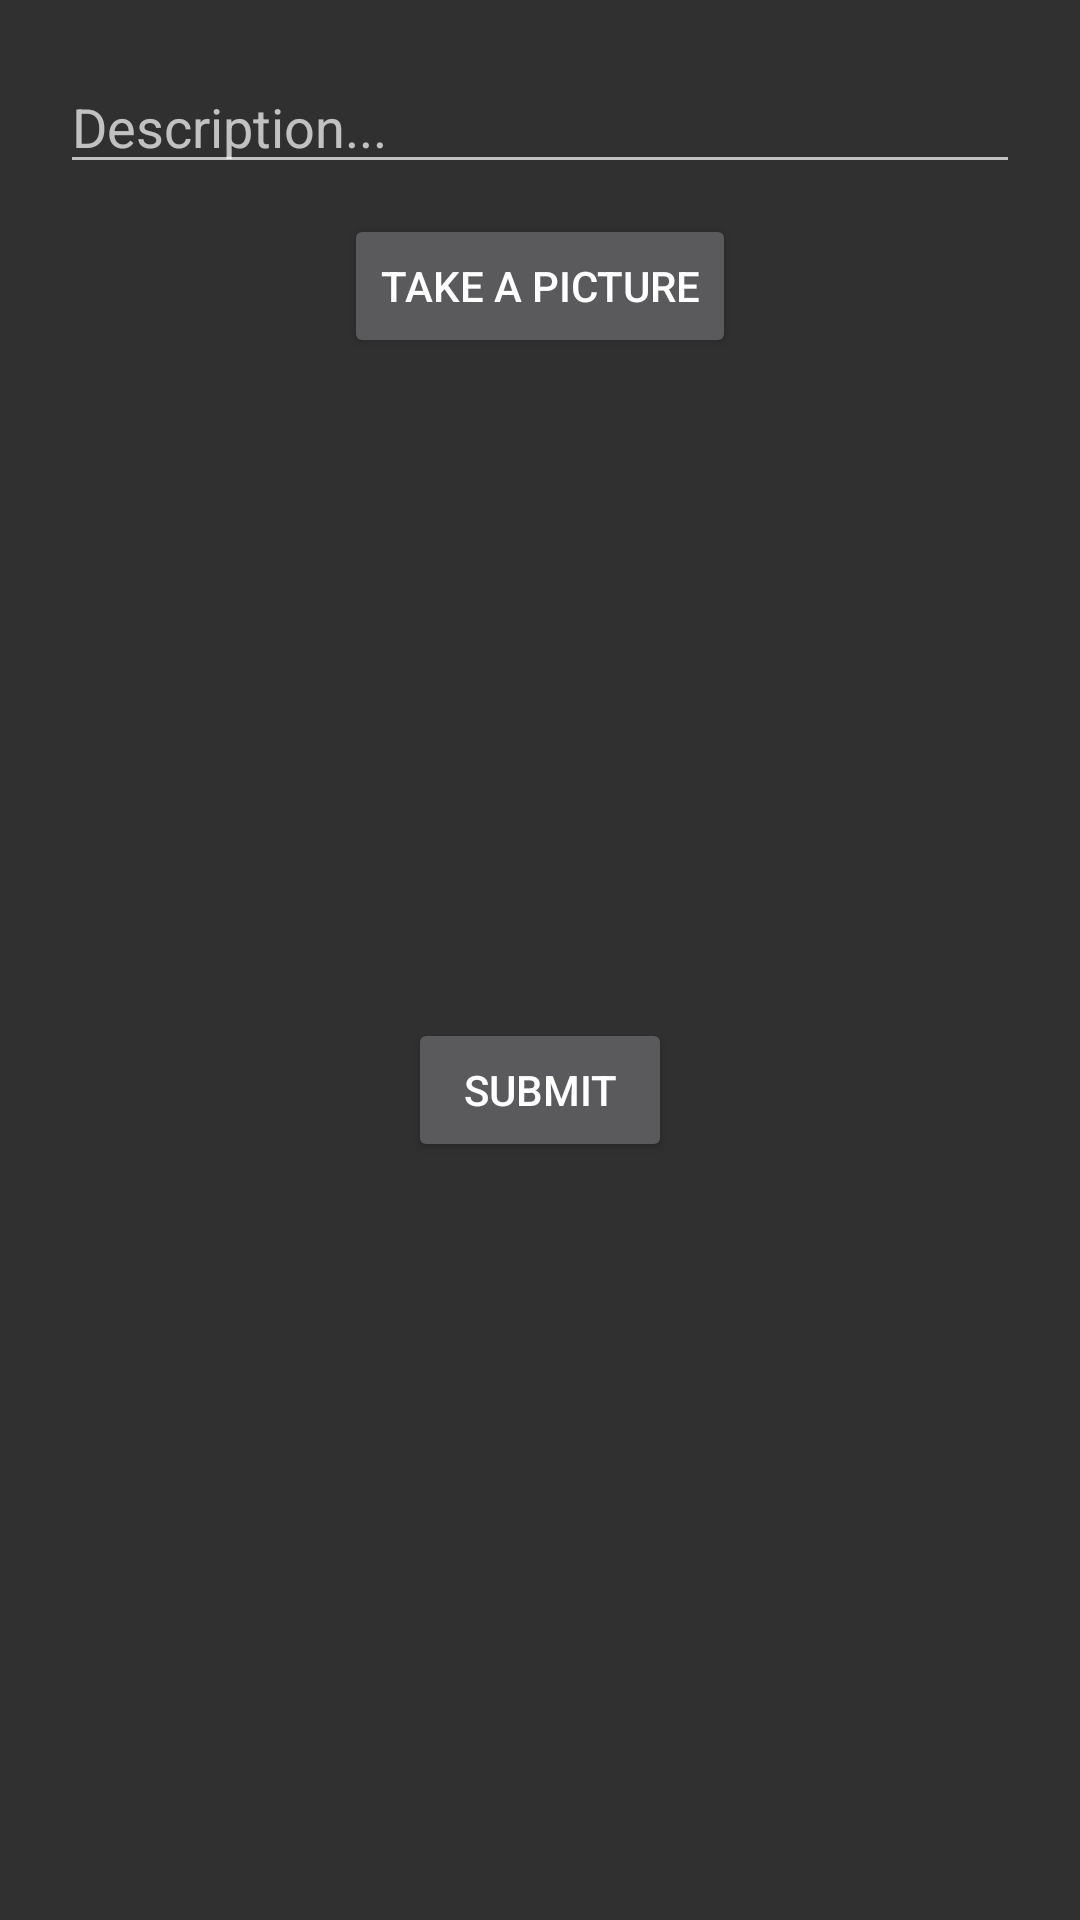

Produce the Android XML layout that renders to this screen, including the resource entries it uses.
<!-- AndroidManifest.xml: application theme AppTheme -->
<!-- res/layout/activity_main.xml -->
<?xml version="1.0" encoding="utf-8"?>
<androidx.constraintlayout.widget.ConstraintLayout xmlns:android="http://schemas.android.com/apk/res/android"
    xmlns:app="http://schemas.android.com/apk/res-auto"
    xmlns:tools="http://schemas.android.com/tools"
    android:layout_width="match_parent"
    android:layout_height="match_parent"
    tools:context=".MainActivity">

    <Button
        android:id="@+id/btnSubmit"
        android:layout_width="wrap_content"
        android:layout_height="wrap_content"
        android:layout_margin="10dp"
        android:text="Submit"
        app:layout_constraintEnd_toEndOf="parent"
        app:layout_constraintStart_toStartOf="parent"
        app:layout_constraintTop_toBottomOf="@+id/imageView2" />

    <EditText
        android:id="@+id/etDescription"
        android:layout_width="match_parent"
        android:layout_height="wrap_content"
        android:layout_margin="20dp"
        android:ems="10"
        android:hint="Description..."
        android:inputType="textPersonName"
        app:layout_constraintEnd_toEndOf="parent"
        app:layout_constraintStart_toStartOf="parent"
        app:layout_constraintTop_toTopOf="parent" />

    <ImageView
        android:id="@+id/imageView2"
        android:layout_width="wrap_content"
        android:layout_height="200dp"
        android:layout_margin="10dp"
        app:layout_constraintEnd_toEndOf="parent"
        app:layout_constraintStart_toStartOf="parent"
        app:layout_constraintTop_toBottomOf="@+id/btnPic"
        tools:srcCompat="@tools:sample/avatars" />

    <Button
        android:id="@+id/btnPic"
        android:layout_width="wrap_content"
        android:layout_height="wrap_content"
        android:layout_margin="10dp"
        android:text="Take a Picture"
        app:layout_constraintEnd_toEndOf="parent"
        app:layout_constraintStart_toStartOf="parent"
        app:layout_constraintTop_toBottomOf="@+id/etDescription" />

</androidx.constraintlayout.widget.ConstraintLayout>
<!-- resources referenced by this layout -->
<resources>
  <style name="AppTheme" parent="Theme.AppCompat.NoActionBar">
          
          <item name="colorPrimary">@color/colorPrimary</item>
          <item name="colorPrimaryDark">@color/colorPrimaryDark</item>
          <item name="colorAccent">@color/colorAccent</item>
      </style>
  <!-- not gathered from this repository: default colours our renderer supplied (Android Studio template values) -->
  <color name="colorPrimary">#FF6200EE</color>
  <color name="colorPrimaryDark">#FF3700B3</color>
  <color name="colorAccent">#FF03DAC5</color>
</resources>
